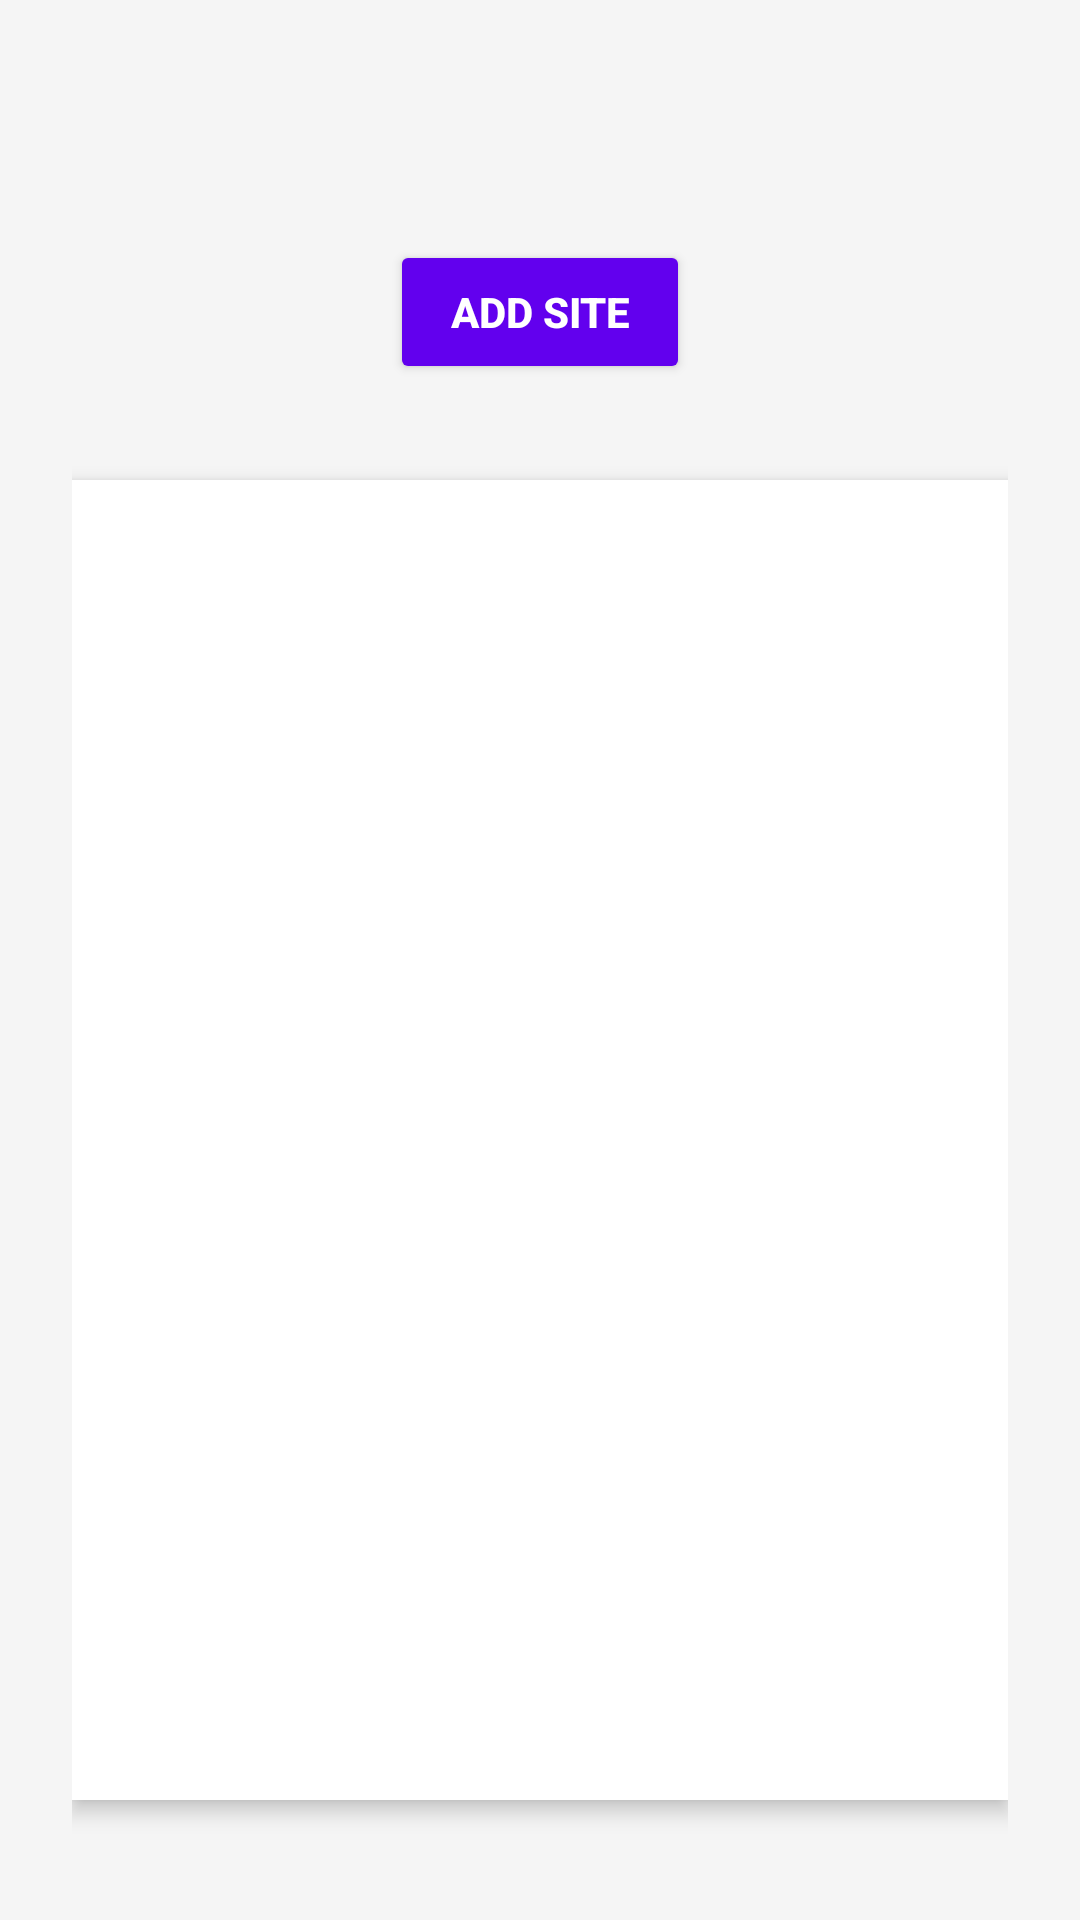

Produce the Android XML layout that renders to this screen, including the resource entries it uses.
<!-- AndroidManifest.xml: application theme Theme.User_module -->
<!-- res/layout/activity_list_site.xml -->
<?xml version="1.0" encoding="utf-8"?>
<LinearLayout xmlns:android="http://schemas.android.com/apk/res/android"
    android:layout_width="match_parent"
    android:layout_height="match_parent"
    android:orientation="vertical"
    android:padding="24dp"
    android:background="@color/customBackgroundColor">

    
    <ImageView
        android:id="@+id/back_icon"
        android:layout_width="32dp"
        android:layout_height="32dp"
        android:src="@drawable/ic_back"
        android:layout_marginBottom="16dp"
        android:contentDescription="Back"
        android:clickable="true"
        android:focusable="true"
        android:layout_gravity="start"
        android:padding="8dp"
        android:background="?attr/selectableItemBackground" />

    
    <Button
        android:id="@+id/buttonAddSite"
        android:layout_width="wrap_content"
        android:layout_height="48dp"
        android:text="Add Site"
        android:layout_gravity="center_horizontal"
        android:layout_marginBottom="20dp"
        android:backgroundTint="?attr/colorPrimary"
        android:textColor="?android:attr/textColorPrimaryInverse"
        android:textStyle="bold"
        android:elevation="6dp"
    android:paddingHorizontal="20dp"
    android:layout_marginTop="8dp" />  

    
    <androidx.recyclerview.widget.RecyclerView
        android:id="@+id/recyclerViewSites"
        android:layout_width="match_parent"
        android:layout_height="0dp"
        android:layout_weight="1"
        android:background="?attr/colorSurface"
        android:elevation="4dp"
        android:clipToPadding="false"
        android:padding="16dp"
        android:layout_marginTop="12dp"
        android:layout_marginBottom="16dp"
        android:scrollbars="vertical"
        android:clipToOutline="true" />

</LinearLayout>
<!-- resources referenced by this layout -->
<resources>
  <color name="customBackgroundColor">#F5F5F5</color>
  <style name="Theme.User_module" parent="Theme.MaterialComponents.DayNight.DarkActionBar">
          
          <item name="colorPrimary">@color/purple_500</item>
          <item name="colorPrimaryVariant">@color/purple_700</item>
          <item name="colorOnPrimary">@color/white</item>
          
          <item name="colorSecondary">@color/teal_200</item>
          <item name="colorSecondaryVariant">@color/teal_700</item>
          <item name="colorOnSecondary">@color/black</item>
          
          <item name="android:statusBarColor">?attr/colorPrimaryVariant</item>
          
      </style>
  <color name="purple_500">#FF6200EE</color>
  <color name="purple_700">#FF3700B3</color>
  <color name="white">#FFFFFFFF</color>
  <color name="teal_200">#FF03DAC5</color>
  <color name="teal_700">#FF018786</color>
  <color name="black">#FF000000</color>
</resources>
